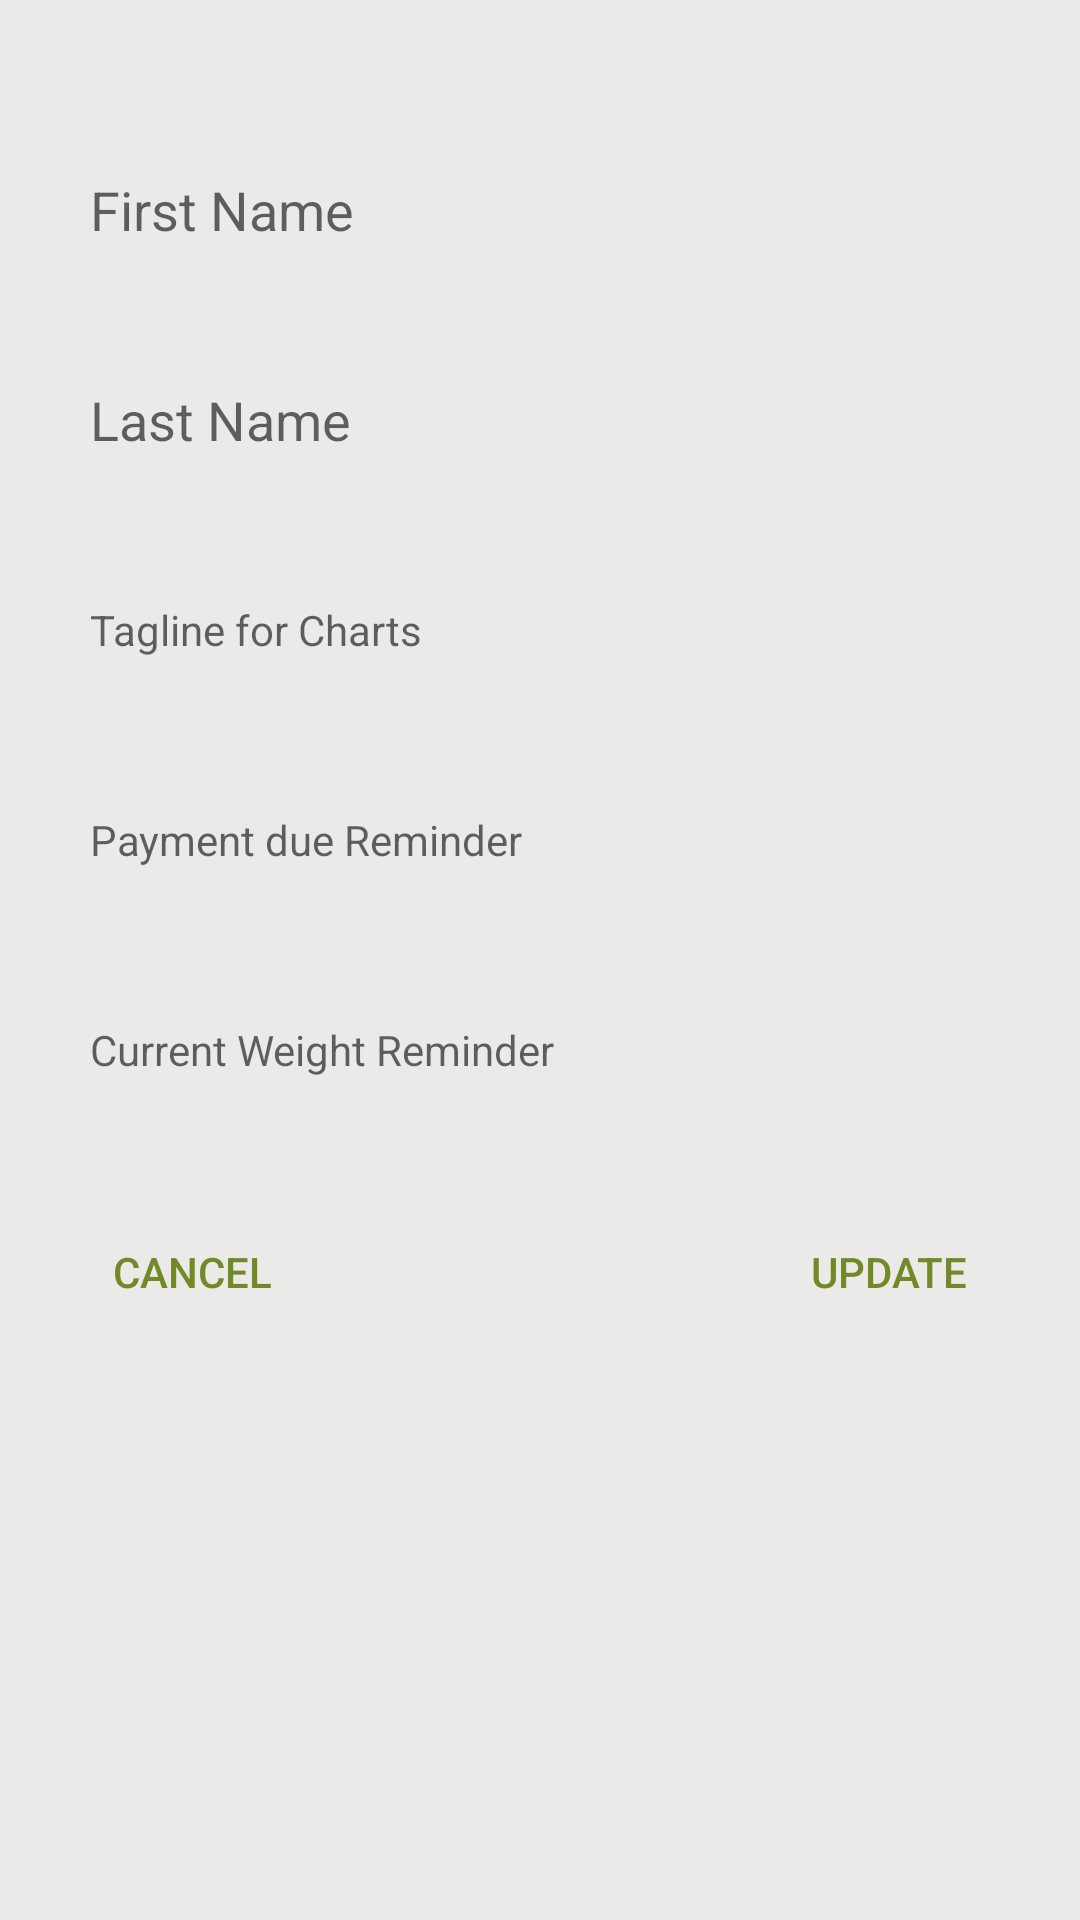

Layout XML and referenced resources for this Android screen:
<!-- AndroidManifest.xml: application theme AppTheme -->
<!-- res/layout/dialog_boot.xml -->
<?xml version="1.0" encoding="utf-8"?>
<RelativeLayout xmlns:android="http://schemas.android.com/apk/res/android"
    android:layout_width="wrap_content"
    android:layout_height="wrap_content"
    android:background="@color/bgGrey">

    <EditText
        android:id="@+id/BootDialFNameET"
        android:layout_width="250dp"
        android:layout_height="40dp"
        android:layout_marginStart="20dp"
        android:layout_marginTop="50dp"
        android:background="@drawable/rounded"
        android:ems="10"
        android:hint="First Name"
        android:inputType="textPersonName"
        android:paddingEnd="10dp"
        android:paddingStart="10dp"
        android:textSize="18sp" />

    <EditText
        android:id="@+id/BootDialSNameET"
        android:layout_width="250dp"
        android:layout_height="40dp"
        android:layout_alignStart="@+id/BootDialFNameET"
        android:layout_alignEnd="@+id/BootDialFNameET"
        android:layout_below="@+id/BootDialFNameET"
        android:layout_marginTop="30dp"
        android:background="@drawable/rounded"
        android:ems="10"
        android:hint="Last Name"
        android:inputType="textPersonName"
        android:paddingEnd="10dp"
        android:paddingStart="10dp"
        android:textSize="18sp" />

    <EditText
        android:id="@+id/BootDialTagET"
        android:layout_width="350dp"
        android:layout_height="40dp"
        android:layout_alignStart="@+id/BootDialSNameET"
        android:layout_below="@+id/BootDialSNameET"
        android:layout_marginEnd="20dp"
        android:layout_marginTop="30dp"
        android:background="@drawable/rounded"
        android:ems="10"
        android:hint="Tagline for Charts"
        android:inputType="textPersonName"
        android:maxLength="100"
        android:paddingEnd="10dp"
        android:paddingStart="10dp"
        android:textSize="14sp" />

    <EditText
        android:id="@+id/BootDialPayET"
        android:layout_width="350dp"
        android:layout_height="40dp"
        android:layout_alignStart="@+id/BootDialTagET"
        android:layout_below="@+id/BootDialTagET"
        android:layout_marginEnd="20dp"
        android:layout_marginTop="30dp"
        android:background="@drawable/rounded"
        android:ems="10"
        android:hint="Payment due Reminder"
        android:inputType="textPersonName"
        android:paddingEnd="10dp"
        android:paddingStart="10dp"
        android:textSize="14sp" />

    <EditText
        android:id="@+id/BootDialWtET"
        android:layout_width="350dp"
        android:layout_height="40dp"
        android:layout_alignStart="@+id/BootDialPayET"
        android:layout_below="@+id/BootDialPayET"
        android:layout_marginEnd="20dp"
        android:layout_marginTop="30dp"
        android:background="@drawable/rounded"
        android:ems="10"
        android:hint="Current Weight Reminder"
        android:inputType="textPersonName"
        android:paddingEnd="10dp"
        android:paddingStart="10dp"
        android:textSize="14sp" />

    <Button
        android:id="@+id/DialUpdBtn"
        style="@style/Widget.AppCompat.Button.Borderless.Colored"
        android:layout_width="wrap_content"
        android:layout_height="wrap_content"
        android:layout_alignEnd="@+id/BootDialWtET"
        android:layout_below="@+id/BootDialWtET"
        android:layout_marginTop="30dp"
        android:text="Update" />

    <Button
        android:id="@+id/DialCancelBtn"
        style="@style/Widget.AppCompat.Button.Borderless.Colored"
        android:layout_width="wrap_content"
        android:layout_height="wrap_content"
        android:layout_alignBaseline="@+id/DialUpdBtn"
        android:layout_below="@+id/BootDialWtET"
        android:layout_alignBottom="@+id/DialUpdBtn"
        android:layout_alignStart="@+id/BootDialWtET"
        android:text="Cancel" />
</RelativeLayout>
<!-- resources referenced by this layout -->
<resources>
  <color name="bgGrey">#ece9e9</color>
  <style name="AppTheme" parent="Theme.AppCompat.Light.DarkActionBar">
          
          <item name="colorPrimary">@color/lightGreen</item>
          <item name="colorPrimaryDark">@color/darkGreen</item>
          <item name="colorAccent">@color/darkGreen</item>
      </style>
  <color name="lightGreen">#97b735</color>
  <color name="darkGreen">#728927</color>
</resources>
